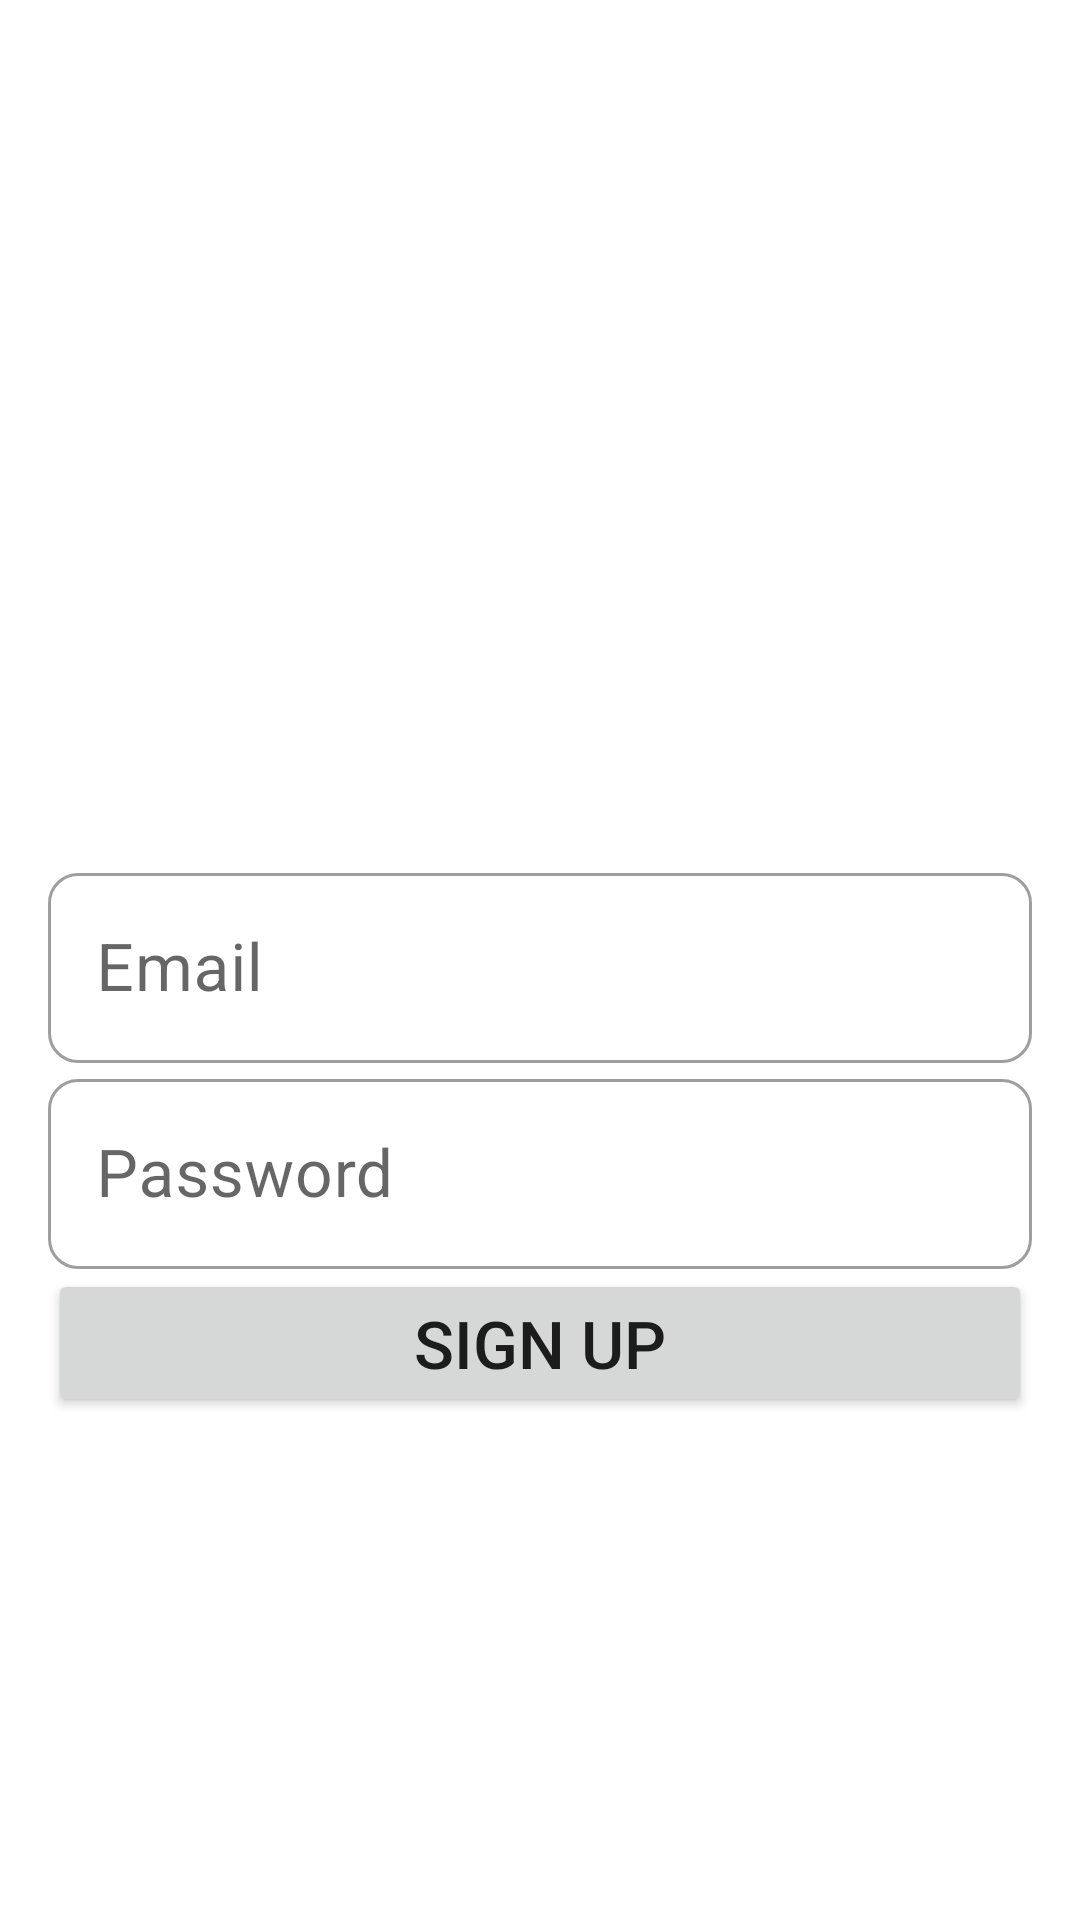

Write the Android layout XML for this screen, with the resource values it uses.
<!-- AndroidManifest.xml: application theme Theme.MyApplication -->
<!-- res/layout/activity_signup.xml -->
<?xml version="1.0" encoding="utf-8"?>
<androidx.constraintlayout.widget.ConstraintLayout xmlns:android="http://schemas.android.com/apk/res/android"
    xmlns:app="http://schemas.android.com/apk/res-auto"
    xmlns:tools="http://schemas.android.com/tools"
    android:layout_width="match_parent"
    android:layout_height="match_parent"
    tools:context=".SignupActivity">

    <com.google.android.material.textfield.TextInputLayout
        style="@style/ti_layout"
        android:id="@+id/ti_email_sign"
        android:hint="@string/email"
        android:layout_marginStart="16dp"
        android:layout_marginEnd="16dp"
        app:layout_constraintTop_toTopOf="parent"
        app:layout_constraintEnd_toEndOf="parent"
        app:layout_constraintStart_toStartOf="parent"
        app:layout_constraintBottom_toBottomOf="parent">

        <com.google.android.material.textfield.TextInputEditText
            style="@style/et_layout"
            android:id="@+id/et_email_sign"
            android:inputType="textEmailAddress"/>
    </com.google.android.material.textfield.TextInputLayout>

    <com.google.android.material.textfield.TextInputLayout
        style="@style/ti_layout"
        android:id="@+id/ti_password_sign"
        android:hint="@string/password"
        android:layout_marginStart="16dp"
        android:layout_marginEnd="16dp"
        app:layout_constraintTop_toBottomOf="@id/ti_email_sign"
        app:layout_constraintEnd_toEndOf="parent"
        app:layout_constraintStart_toStartOf="parent">

        <com.google.android.material.textfield.TextInputEditText
            style="@style/et_layout"
            android:id="@+id/et_password_sign"
            android:inputType="textPassword"/>
    </com.google.android.material.textfield.TextInputLayout>

    <androidx.appcompat.widget.AppCompatButton
        android:id="@+id/btn_signup"
        android:layout_width="match_parent"
        android:layout_height="wrap_content"
        android:layout_marginStart="16dp"
        android:layout_marginEnd="16dp"
        android:text="@string/sign_up"
        android:textSize="22sp"
        app:layout_constraintTop_toBottomOf="@+id/ti_password_sign"
        app:layout_constraintEnd_toEndOf="parent"
        app:layout_constraintStart_toStartOf="parent"/>

    <ProgressBar
        android:id="@+id/pb_loading"
        android:layout_width="wrap_content"
        android:layout_height="wrap_content"
        android:visibility="gone"
        app:layout_constraintStart_toStartOf="parent"
        app:layout_constraintTop_toTopOf="parent"
        app:layout_constraintEnd_toEndOf="parent"
        app:layout_constraintBottom_toBottomOf="parent" />

</androidx.constraintlayout.widget.ConstraintLayout>
<!-- resources referenced by this layout -->
<resources>
  <string name="email">Email</string>
  <string name="password">Password</string>
  <string name="sign_up">Sign Up</string>
  <style name="et_layout">
          <item name="android:layout_width">match_parent</item>
          <item name="android:layout_height">wrap_content</item>
          <item name="android:textSize">22sp</item>
      </style>
  <style name="ti_layout" parent="Widget.MaterialComponents.TextInputLayout.OutlinedBox">
          <item name="android:layout_width">match_parent</item>
          <item name="android:layout_height">wrap_content</item>
          <item name="boxCornerRadiusBottomEnd">10dp</item>
          <item name="boxCornerRadiusBottomStart">10dp</item>
          <item name="boxCornerRadiusTopEnd">10dp</item>
          <item name="boxCornerRadiusTopStart">10dp</item>
      </style>
  <style name="Theme.MyApplication" parent="Theme.MaterialComponents.DayNight.DarkActionBar">
          
          <item name="colorPrimary">@color/purple_500</item>
          <item name="colorPrimaryVariant">@color/purple_700</item>
          <item name="colorOnPrimary">@color/white</item>
          
          <item name="colorSecondary">@color/teal_200</item>
          <item name="colorSecondaryVariant">@color/teal_700</item>
          <item name="colorOnSecondary">@color/black</item>
          
          <item name="android:statusBarColor" tools:targetApi="l">?attr/colorPrimaryVariant</item>
          
      </style>
  <!-- not gathered from this repository: default colours our renderer supplied (Android Studio template values) -->
  <color name="purple_500">#FF6200EE</color>
  <color name="purple_700">#FF3700B3</color>
  <color name="teal_200">#FF03DAC5</color>
  <color name="teal_700">#FF018786</color>
  <color name="black">#FF000000</color>
  <color name="white">#FFFFFFFF</color>
</resources>
